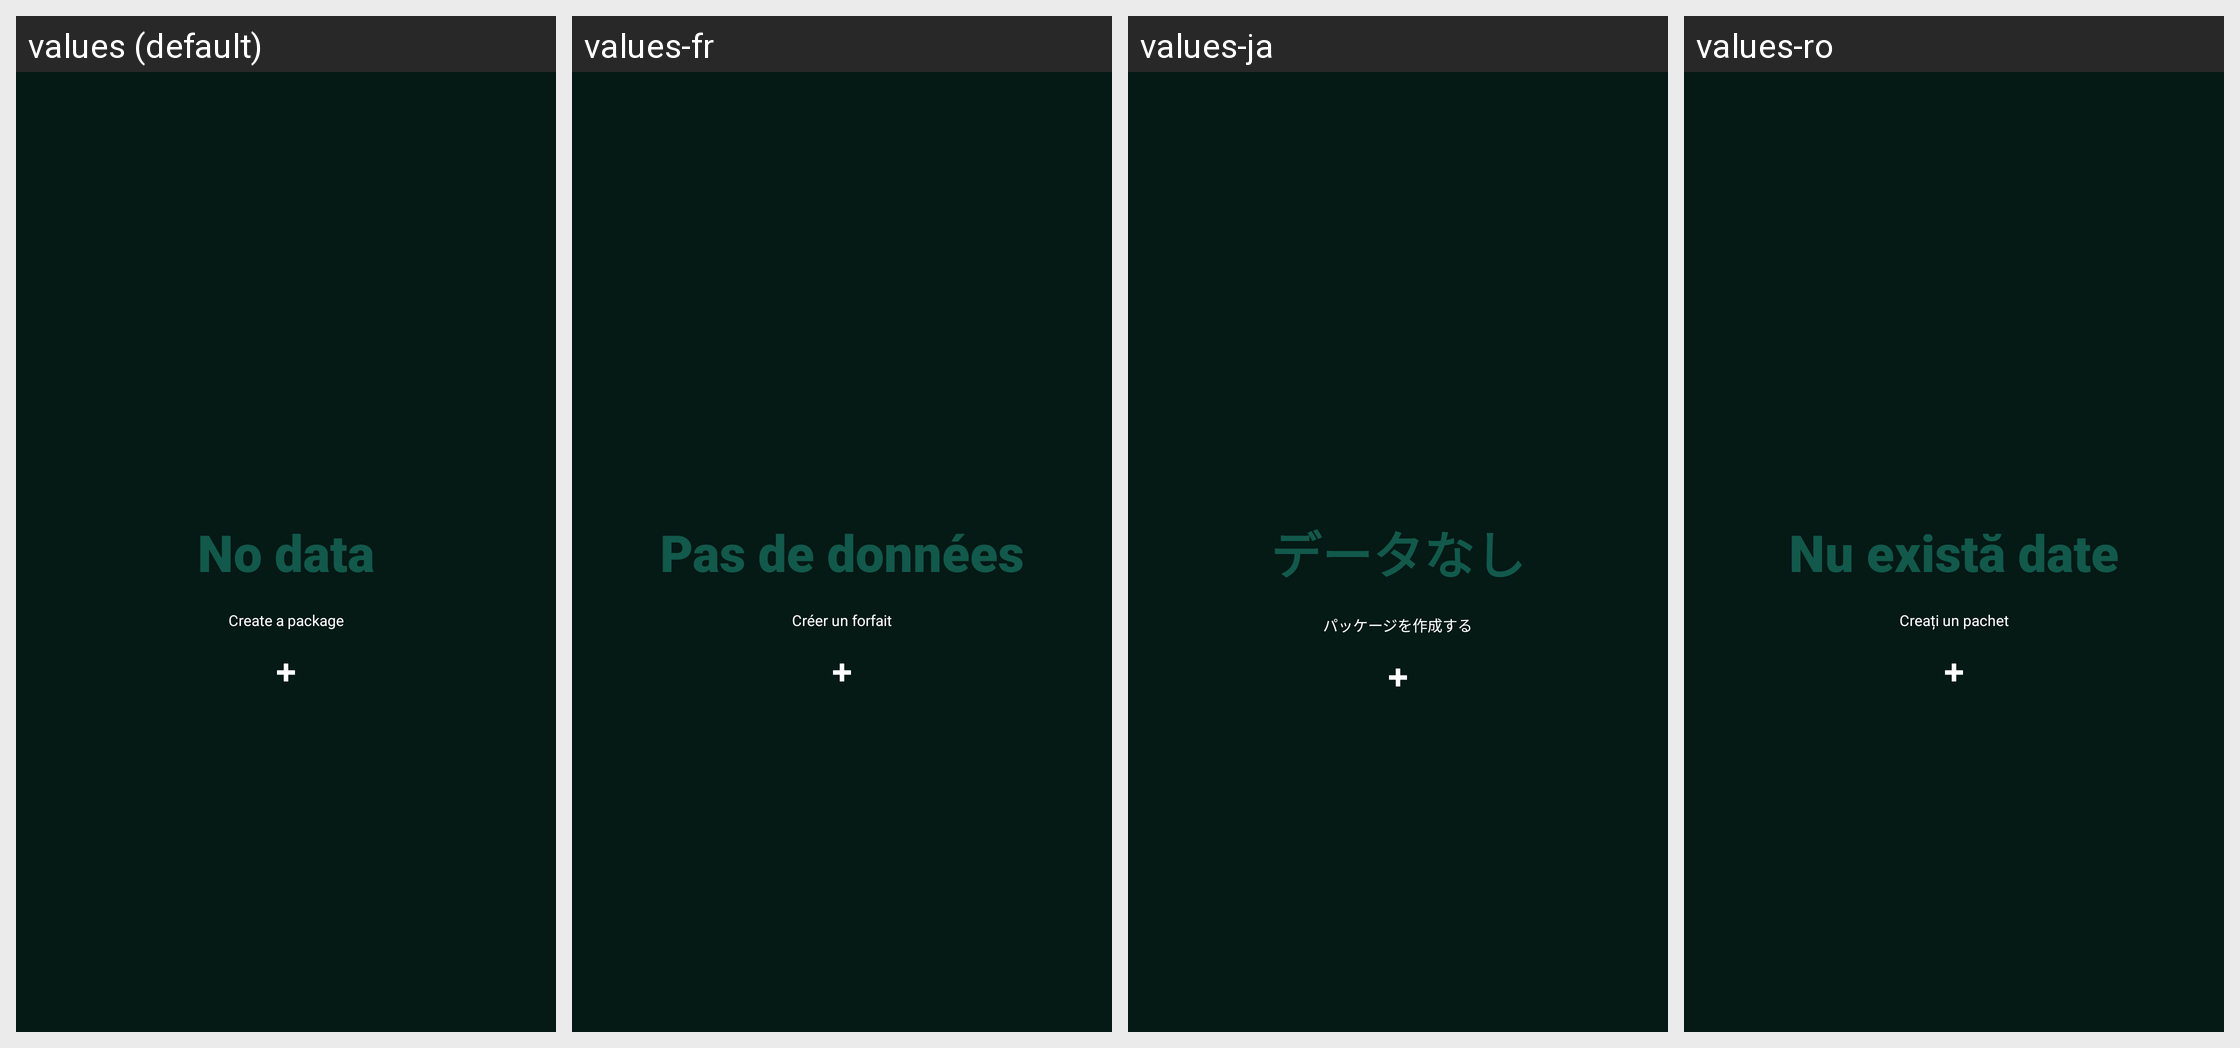

The same Android screen rendered under several of its app's locales, left to right. List the strings drawn on it with the default value and each locale's translation.
Android screen res/layout/no_data_layer.xml rendered under 4 locales, left to right: values (default), values-fr, values-ja, values-ro. Device: Nexus 5 (rendered at 1080×1920; each locale shown at half size, 540×960, under a caption strip naming it); theme Theme.WoodMeas.
Other locales in the repository, not shown: values-bg, values-cs, values-de, values-es, values-et, values-fi, values-hi, values-hu, values-it, values-ka, values-lt, values-lv, values-no, values-pl-rPL, values-pt, values-ru, values-ru-rRU, values-sk, values-sv, values-uk, values-zh.
Strings drawn on this screen, with the default value and each locale's value (text and hints the layout hard-codes, and strings that could not be matched under every locale, appear in the picture but are not listed):

no_data
  values: No data
  values-fr: Pas de données
  values-ja: データなし
  values-ro: Nu există date

create_package
  values: Create a package
  values-fr: Créer un forfait
  values-ja: パッケージを作成する
  values-ro: Creați un pachet
